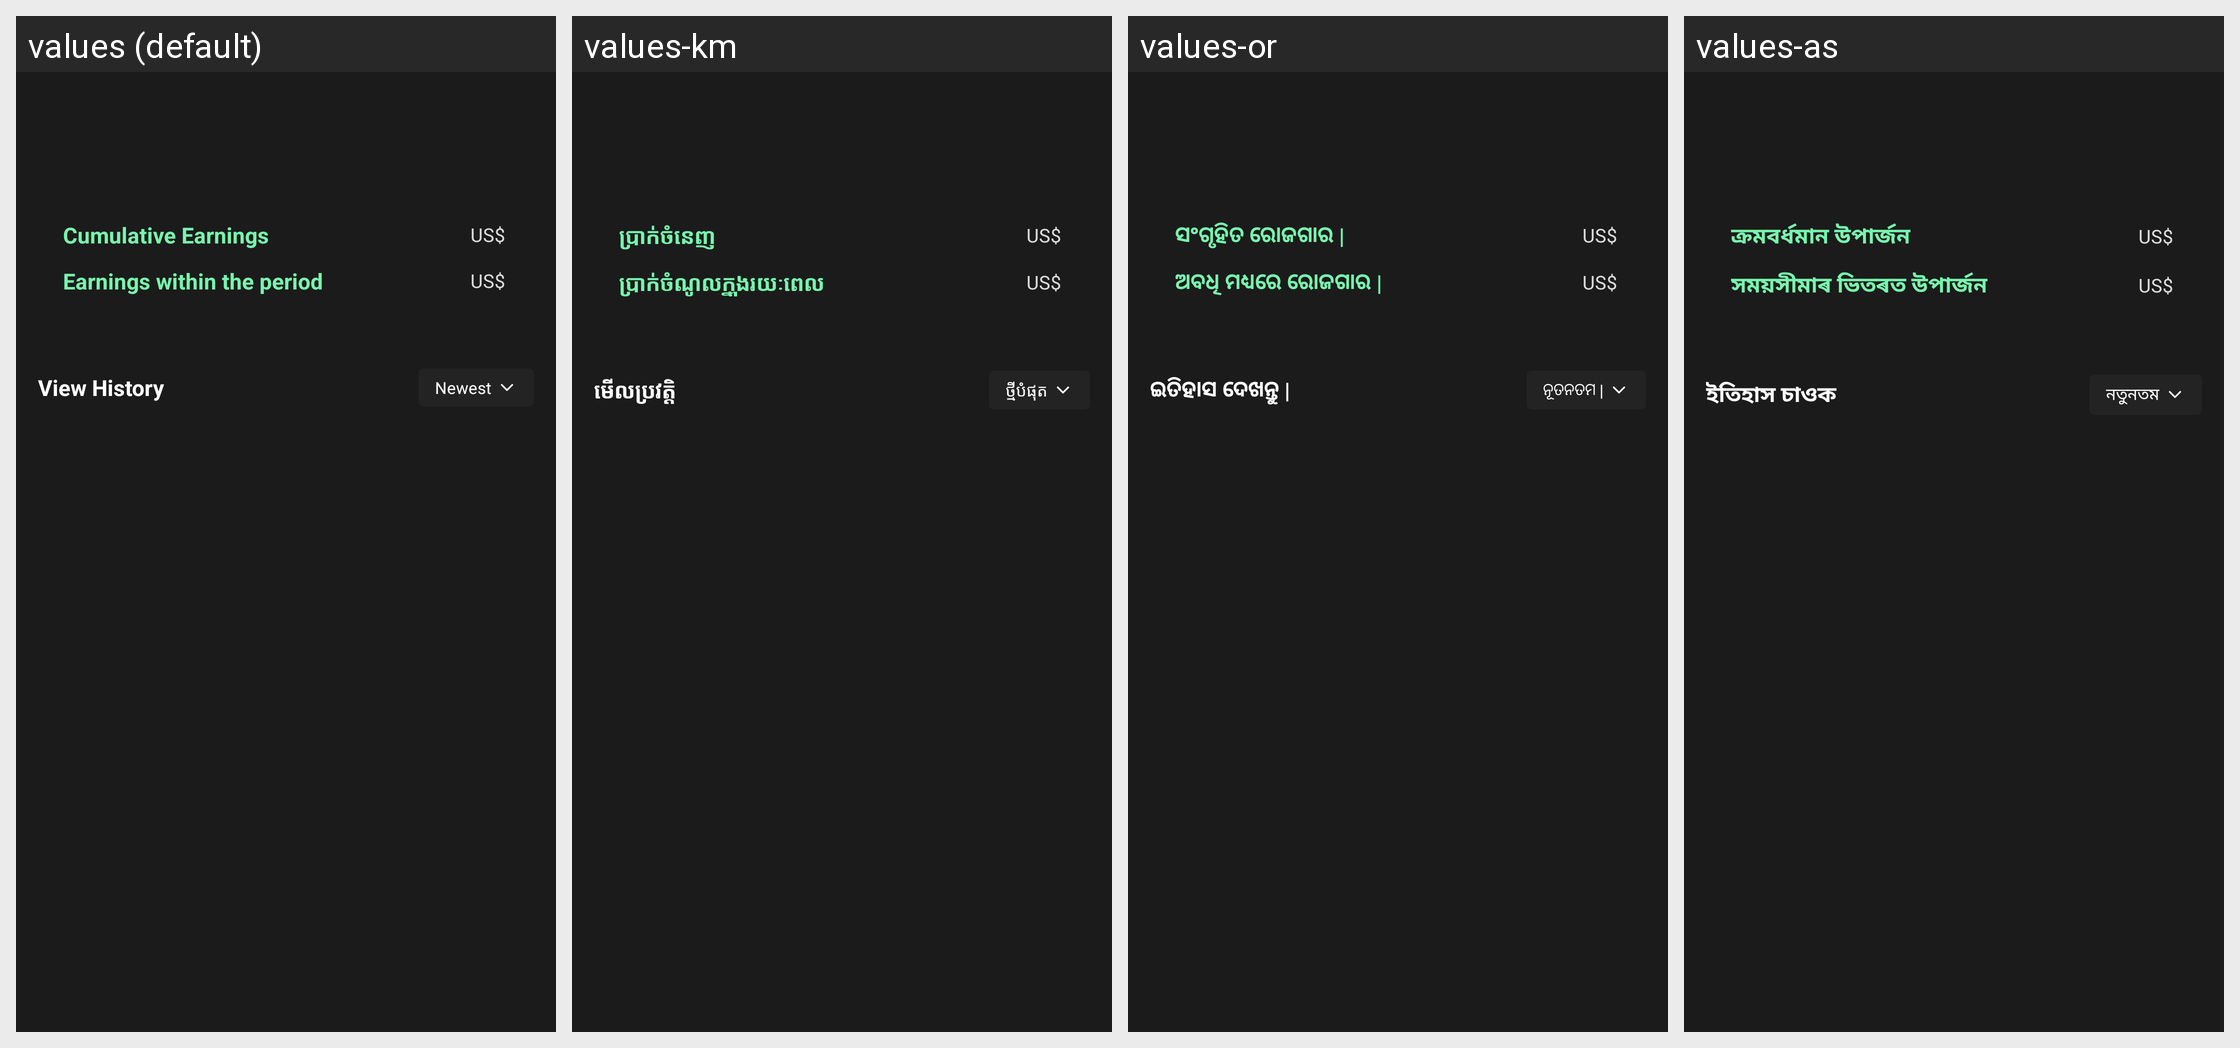

Translations of the strings shown on this Android screen, per locale in the grid:
Android screen res/layout/activity_partner_commission_config.xml rendered under 4 locales, left to right: values (default), values-km, values-or, values-as. Device: Nexus 5 (rendered at 1080×1920; each locale shown at half size, 540×960, under a caption strip naming it); theme AppTheme.
Other locales in the repository, not shown: values-af, values-am, values-ar, values-az, values-be, values-bg, values-bn, values-bs, values-ca, values-ceb, values-co, values-cs, values-cy, values-da, values-de, values-el, values-en, values-eo, values-es, values-et, values-eu, values-fa, values-fi, values-fr, values-fy, values-ga, values-gd, values-gl, values-gn, values-gu, values-ha, values-haw, values-he, values-hi, values-hmn, values-hr, values-ht, values-hu, values-hy, values-id, values-ig, values-is, values-it, values-ja, values-jw, values-ka, values-kk, values-kn, values-ko, values-ku, values-ky, values-lb, values-lo, values-lt, values-lv, values-mg, values-mi, values-mk, values-ml, values-mn, values-mr, values-ms, values-mt, values-my, values-ne, values-nl, values-no, values-ny, values-pa, values-pl, values-ps, values-pt, values-ro, values-ru, values-rw, values-sd, values-si, values-sk, values-sl, values-sm, values-sn, values-so, values-sq, values-sr, values-st, values-su, values-sv, values-sw, values-ta, values-te, values-tg, values-th, values-tk, values-tr, values-tt, values-ug, values-uk, values-ur, values-uz, values-vi, values-xh, values-yi, values-yo, values-zh-rCN, values-zh-rTW, values-zu.
Strings drawn on this screen, with the default value and each locale's value (text and hints the layout hard-codes, and strings that could not be matched under every locale, appear in the picture but are not listed):

word_total_commission
  values: Cumulative Earnings
  values-km: ប្រាក់ចំនេញ
  values-or: ସଂଗୃହିତ ରୋଜଗାର |
  values-as: ক্ৰমবৰ্ধমান উপাৰ্জন

word_dollar_unit
  values: US$
  values-km: US$  [not translated; the default value is used]
  values-or: US$  [not translated; the default value is used]
  values-as: US$  [not translated; the default value is used]

word_commission_in_duration
  values: Earnings within the period
  values-km: ប្រាក់ចំណូលក្នុងរយៈពេល
  values-or: ଅବଧି ମଧ୍ୟରେ ରୋଜଗାର |
  values-as: সময়সীমাৰ ভিতৰত উপাৰ্জন

msg_view_history
  values: View History
  values-km: មើលប្រវត្តិ
  values-or: ଇତିହାସ ଦେଖନ୍ତୁ |
  values-as: ইতিহাস চাওক

word_sort_recent
  values: Newest
  values-km: ថ្មីបំផុត
  values-or: ନୂତନତମ |
  values-as: নতুনতম
